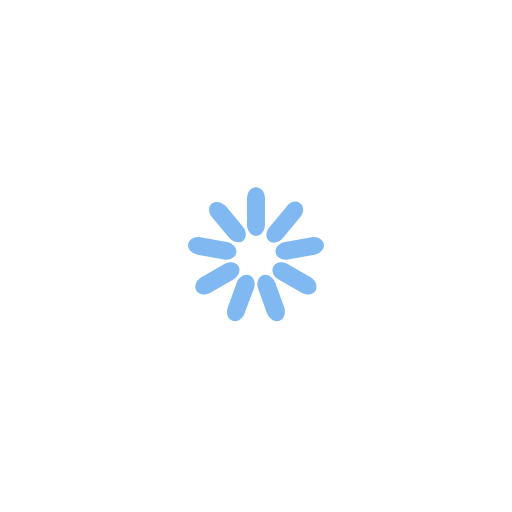
t = 0.00 s
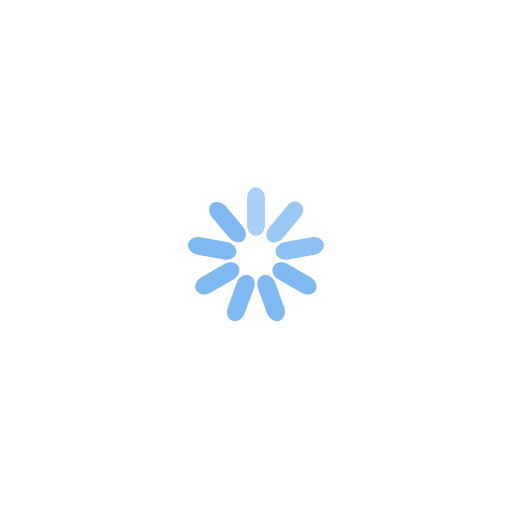
t = 0.33 s
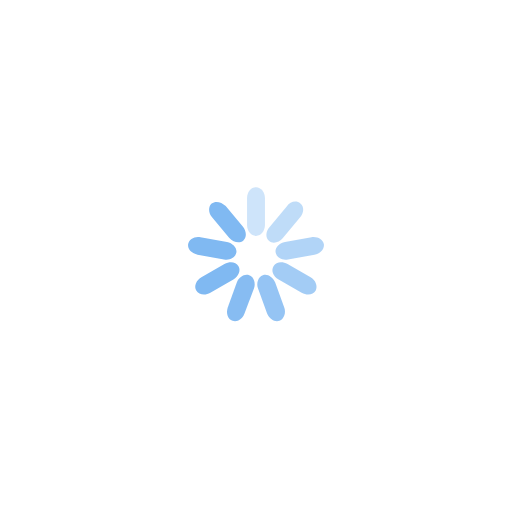
t = 0.61 s
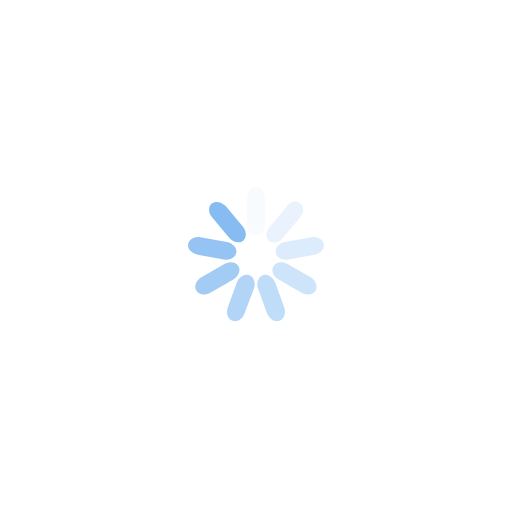
t = 0.94 s
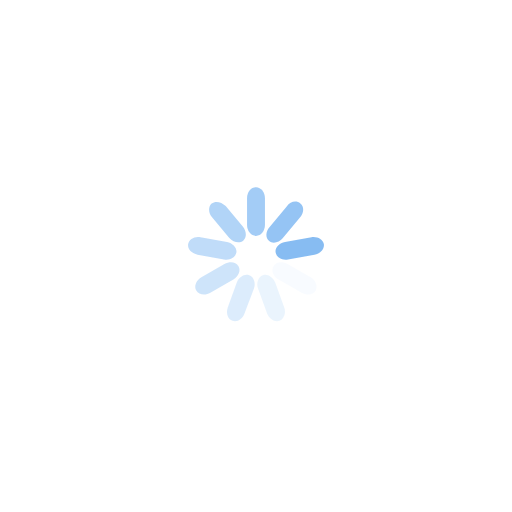
t = 1.28 s
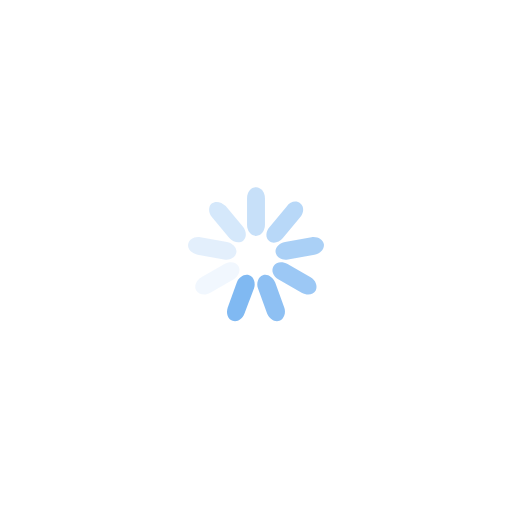
t = 1.56 s

The animated SVG that drew these frames (rendered in a browser with its animation timeline set to each time). Animation: 9 SMIL elements (animate=9); one cycle of 1.89 s, repeats indefinitely.

<?xml version="1.0" encoding="utf-8"?>
<!-- Generator: Adobe Illustrator 22.0.0, SVG Export Plug-In . SVG Version: 6.00 Build 0)  -->
<svg version="1.1" id="图层_1" xmlns="http://www.w3.org/2000/svg" xmlns:xlink="http://www.w3.org/1999/xlink" x="0px" y="0px"
	 viewBox="0 0 120 120" style="enable-background:new 0 0 120 120;" xml:space="preserve">
<style type="text/css">
	.st0{fill:#80B9F2;}
</style>
<path class="st0" d="M60,43.9L60,43.9c1.2,0,2.1,1.2,2.1,2.6v6.2c0,1.4-0.9,2.6-2.1,2.6l0,0c-1.2,0-2.1-1.2-2.1-2.6v-6.2
	C57.9,45,58.8,43.9,60,43.9z">
<animate  accumulate="none" additive="replace" attributeName="opacity" begin="0s" calcMode="linear" dur="1s" fill="remove" from="1" repeatCount="indefinite" restart="always" to="0">
		</animate>
</path>
<path class="st0" d="M70.4,47.7L70.4,47.7c0.9,0.7,0.9,2.2-0.1,3.3l-4,4.8c-0.9,1.1-2.4,1.4-3.2,0.7l0,0c-0.9-0.7-0.9-2.2,0.1-3.3
	l4-4.8C68,47.2,69.5,46.9,70.4,47.7z">
<animate  accumulate="none" additive="replace" attributeName="opacity" begin="0.1111111111111111s" calcMode="linear" dur="1s" fill="remove" from="1" repeatCount="indefinite" restart="always" to="0">
		</animate>
</path>
<path class="st0" d="M75.9,57.2L75.9,57.2c0.2,1.1-0.8,2.3-2.2,2.5l-6.2,1.1c-1.4,0.3-2.7-0.5-2.9-1.6l0,0c-0.2-1.1,0.8-2.3,2.2-2.5
	l6.2-1.1C74.4,55.4,75.7,56.1,75.9,57.2z">
<animate  accumulate="none" additive="replace" attributeName="opacity" begin="0.2222222222222222s" calcMode="linear" dur="1s" fill="remove" from="1" repeatCount="indefinite" restart="always" to="0">
		</animate>
</path>
<path class="st0" d="M74,68.1L74,68.1c-0.6,1-2,1.2-3.3,0.5l-5.4-3.1c-1.3-0.7-1.8-2.1-1.2-3.1l0,0c0.6-1,2-1.2,3.3-0.5l5.4,3.1
	C74,65.7,74.5,67.1,74,68.1z">
<animate  accumulate="none" additive="replace" attributeName="opacity" begin="0.3333333333333333s" calcMode="linear" dur="1s" fill="remove" from="1" repeatCount="indefinite" restart="always" to="0">
		</animate>
</path>
<path class="st0" d="M65.5,75.2L65.5,75.2c-1.1,0.4-2.3-0.4-2.9-1.7l-2.1-5.8c-0.5-1.3,0-2.8,1.1-3.2l0,0c1.1-0.4,2.3,0.4,2.9,1.7
	l2.1,5.8C67.1,73.3,66.6,74.7,65.5,75.2z">
<animate  accumulate="none" additive="replace" attributeName="opacity" begin="0.4444444444444444s" calcMode="linear" dur="1s" fill="remove" from="1" repeatCount="indefinite" restart="always" to="0">
		</animate>
</path>
<path class="st0" d="M54.5,75.2L54.5,75.2c-1.1-0.4-1.6-1.8-1.1-3.2l2.1-5.8c0.5-1.3,1.8-2.1,2.9-1.7l0,0c1.1,0.4,1.6,1.8,1.1,3.2
	l-2.2,5.8C56.8,74.8,55.6,75.6,54.5,75.2z">
<animate  accumulate="none" additive="replace" attributeName="opacity" begin="0.5555555555555556s" calcMode="linear" dur="1s" fill="remove" from="1" repeatCount="indefinite" restart="always" to="0">
		</animate>
</path>
<path class="st0" d="M46,68.1L46,68.1c-0.6-1,0-2.4,1.2-3.1l5.4-3.1c1.3-0.7,2.7-0.5,3.3,0.5l0,0c0.6,1,0,2.4-1.2,3.1l-5.4,3.1
	C48.1,69.3,46.6,69.1,46,68.1z">
<animate  accumulate="none" additive="replace" attributeName="opacity" begin="0.6666666666666666s" calcMode="linear" dur="1s" fill="remove" from="1" repeatCount="indefinite" restart="always" to="0">
		</animate>
</path>
<path class="st0" d="M44.1,57.2L44.1,57.2c0.2-1.1,1.5-1.9,2.9-1.6l6.2,1.1c1.4,0.3,2.4,1.4,2.2,2.5l0,0c-0.2,1.1-1.5,1.9-2.9,1.6
	l-6.2-1.1C44.9,59.4,43.9,58.4,44.1,57.2z">
<animate  accumulate="none" additive="replace" attributeName="opacity" begin="0.7777777777777778s" calcMode="linear" dur="1s" fill="remove" from="1" repeatCount="indefinite" restart="always" to="0">
		</animate>
</path>
<path class="st0" d="M49.6,47.7L49.6,47.7c0.9-0.7,2.3-0.4,3.3,0.6l4,4.8c0.9,1.1,1,2.6,0.1,3.3l0,0c-0.9,0.7-2.3,0.4-3.3-0.7
	l-4-4.8C48.8,49.9,48.8,48.4,49.6,47.7z">
<animate  accumulate="none" additive="replace" attributeName="opacity" begin="0.8888888888888888s" calcMode="linear" dur="1s" fill="remove" from="1" repeatCount="indefinite" restart="always" to="0">
		</animate>
</path>
</svg>
